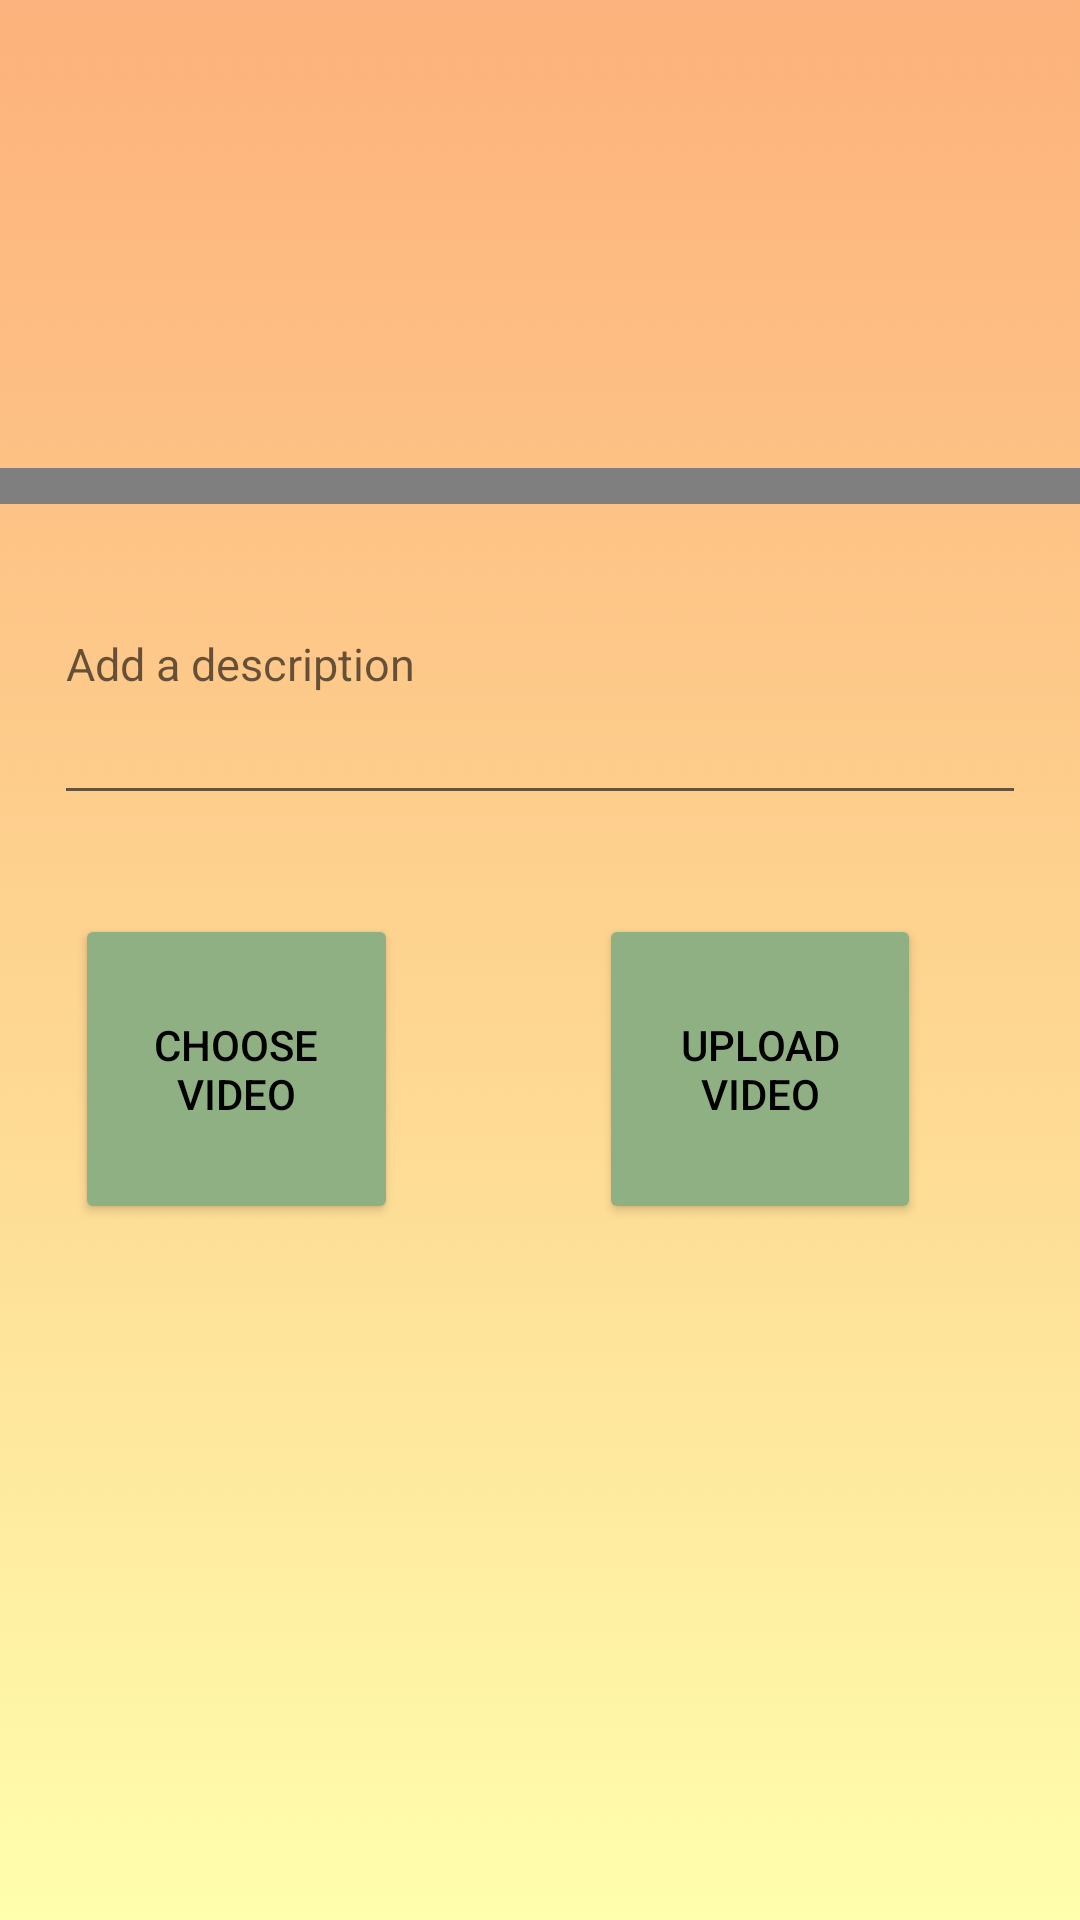

Write the Android layout XML for this screen, with the resource values it uses.
<!-- AndroidManifest.xml: application theme Theme.Workshop -->
<!-- res/layout/activity_video_upload.xml -->
<?xml version="1.0" encoding="utf-8"?>

<androidx.constraintlayout.widget.ConstraintLayout xmlns:android="http://schemas.android.com/apk/res/android"
    xmlns:app="http://schemas.android.com/apk/res-auto"
    xmlns:tools="http://schemas.android.com/tools"
    android:layout_width="match_parent"
    android:layout_height="match_parent"
    android:background="@drawable/wall"
    tools:context=".MainActivity">

    <VideoView
        android:id="@+id/videoView"
        android:layout_width="wrap_content"
        android:layout_height="0dp"
        android:layout_marginTop="156dp"
        android:layout_marginBottom="472dp"
        app:layout_constraintBottom_toBottomOf="parent"
        app:layout_constraintEnd_toEndOf="parent"
        app:layout_constraintStart_toStartOf="parent"
        app:layout_constraintTop_toTopOf="parent"
        tools:ignore="MissingConstraints" />

    <EditText
        android:id="@+id/video_name"
        android:layout_width="0dp"
        android:layout_height="0dp"
        android:layout_marginStart="18dp"
        android:layout_marginLeft="18dp"
        android:layout_marginEnd="18dp"
        android:layout_marginRight="18dp"
        android:layout_marginBottom="33dp"
        android:hint="@string/add_desc"
        android:textColor="@android:color/black"
        android:textSize="15sp"
        app:layout_constraintBottom_toTopOf="@+id/choose_video_button"
        app:layout_constraintEnd_toEndOf="parent"
        app:layout_constraintStart_toStartOf="parent"
        app:layout_constraintTop_toBottomOf="@+id/videoView" />

    <Button
        android:id="@+id/upload_button"
        android:layout_width="0dp"
        android:layout_height="0dp"
        android:layout_marginEnd="53dp"
        android:layout_marginRight="53dp"
        android:text="@string/upload_vid"
        app:backgroundTint="@color/green"
        android:textColor="@color/black"
        app:layout_constraintBottom_toBottomOf="@+id/choose_video_button"
        app:layout_constraintEnd_toEndOf="parent"
        app:layout_constraintStart_toEndOf="@+id/choose_video_button"
        app:layout_constraintTop_toTopOf="@+id/choose_video_button"
        tools:ignore="MissingConstraints" />

    <Button
        android:id="@+id/choose_video_button"
        android:layout_width="0dp"
        android:layout_height="0dp"
        android:layout_marginStart="25dp"
        android:layout_marginLeft="25dp"
        android:layout_marginEnd="67dp"
        android:layout_marginRight="67dp"
        android:layout_marginBottom="232dp"
        app:backgroundTint="@color/green"
        android:textColor="@color/black"
        android:text="@string/choose_a_vid"
        app:layout_constraintBottom_toBottomOf="parent"
        app:layout_constraintEnd_toStartOf="@+id/upload_button"
        app:layout_constraintStart_toStartOf="parent"
        app:layout_constraintTop_toBottomOf="@+id/video_name"
        tools:ignore="MissingConstraints" />

</androidx.constraintlayout.widget.ConstraintLayout>
<!-- resources referenced by this layout -->
<resources>
  <color name="black">#FF000000</color>
  <color name="green">#8FB082</color>
  <!-- drawable wall: png bitmap (drawable, 28130 bytes) -->
  <string name="add_desc">Add a description</string>
  <string name="choose_a_vid">Choose Video</string>
  <string name="upload_vid">Upload Video</string>
  <style name="Theme.Workshop" parent="Theme.MaterialComponents.DayNight.DarkActionBar">
          
          <item name="colorPrimary">@color/purple_500</item>
          <item name="colorPrimaryVariant">@color/purple_700</item>
          <item name="colorOnPrimary">@color/white</item>
          
          <item name="colorSecondary">@color/teal_200</item>
          <item name="colorSecondaryVariant">@color/teal_700</item>
          <item name="colorOnSecondary">@color/black</item>
          
          <item name="android:statusBarColor" tools:targetApi="l">?attr/colorPrimaryVariant</item>
          
      </style>
  <color name="purple_500">#FF6200EE</color>
  <color name="purple_700">#FF3700B3</color>
  <color name="white">#FFFFFFFF</color>
  <color name="teal_200">#FF03DAC5</color>
  <color name="teal_700">#FF018786</color>
</resources>
